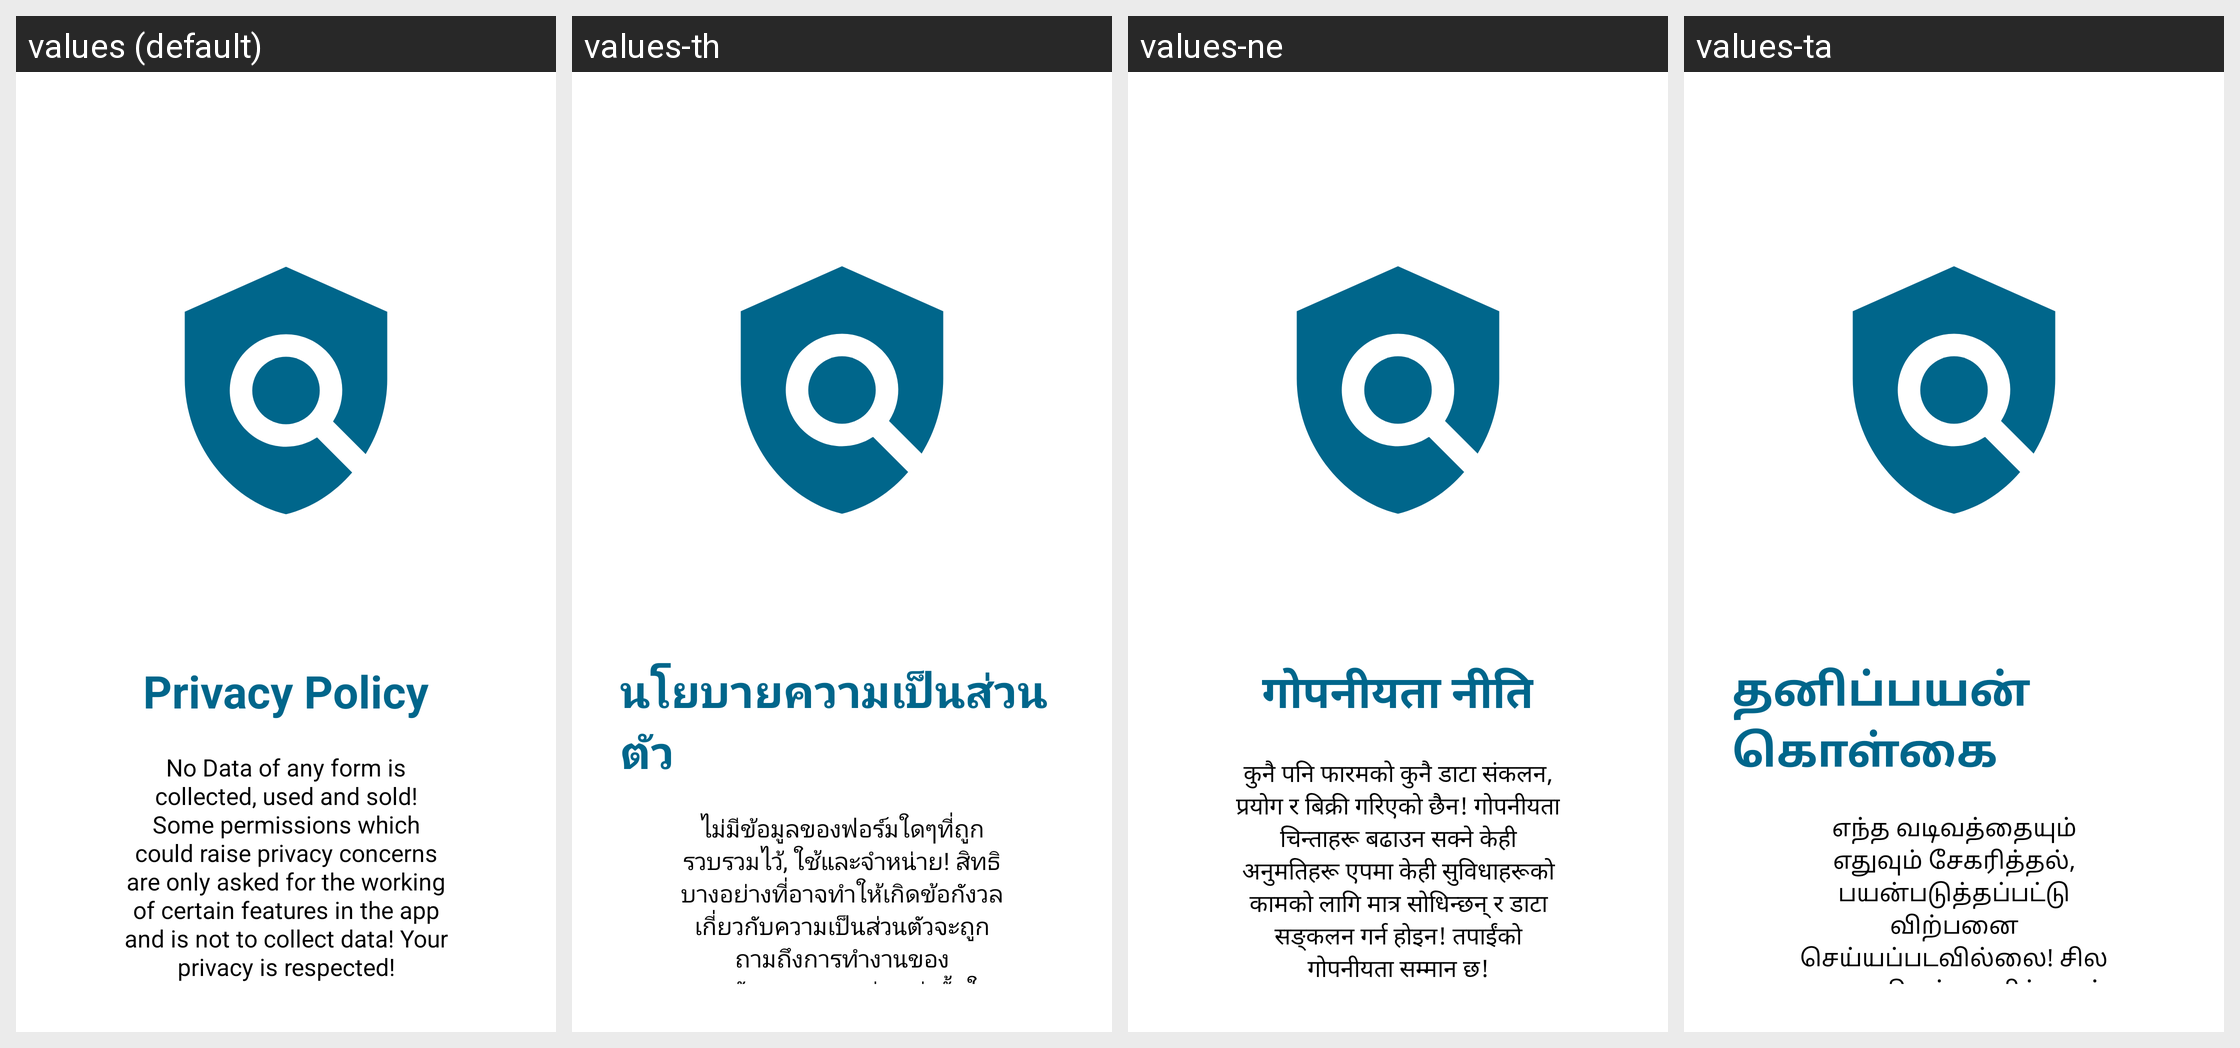

Strings drawn on this Android screen and how each of the app's shown locales translates them:
Android screen res/layout/activity_init_slide5.xml rendered under 4 locales, left to right: values (default), values-th, values-ne, values-ta. Device: Nexus 5 (rendered at 1080×1920; each locale shown at half size, 540×960, under a caption strip naming it); theme Theme.AppSplash.
Other locales in the repository, not shown: values-aa, values-af, values-ak, values-am, values-ar, values-az, values-be, values-bg, values-bn, values-br, values-bs, values-ca, values-co, values-cs, values-cy, values-da, values-de, values-de-rDE, values-ee, values-el, values-en, values-en-rGB, values-en-rIN, values-en-rNZ, values-en-rUS, values-eo, values-es, values-et, values-eu, values-fa, values-fi, values-fr, values-fy, values-ga, values-gd, values-gl, values-gn, values-gu, values-ha, values-hi, values-hr, values-ht, values-hu, values-hy, values-ig, values-in, values-is, values-it, values-iw, values-ja, values-ji, values-jv, values-ka, values-kk, values-kn, values-ko, values-ku, values-ky, values-la, values-lg, values-ln, values-lo, values-lt, values-lv, values-mg, values-mi, values-mk, values-ml, values-mn, values-mr, values-ms, values-mt, values-nb, values-nl, values-nn, values-no, values-ny, values-om, values-or, values-pa, values-pl, values-ps, values-pt, values-pt-rBR, values-qu, values-ro, values-ru, values-rw, values-sd, values-si, values-sk, values-sl, values-sn, values-so, values-sq, values-sr, values-su, values-sv, values-sw, values-te, values-tg, values-ti, values-tk, values-tr, values-tt, values-uk, values-ur-rIN, values-ur-rPK, values-uz, values-vi, values-xh, values-yo, values-zh, values-zh-rCN, values-zh-rTW, values-zu.
Strings drawn on this screen, with the default value and each locale's value (text and hints the layout hard-codes, and strings that could not be matched under every locale, appear in the picture but are not listed):

slideTitle5
  values: Privacy Policy
  values-th: นโยบายความเป็นส่วนตัว
  values-ne: गोपनीयता नीति
  values-ta: தனிப்பயன் கொள்கை

slideDesc5
  values: No Data of any form is collected, used and sold! Some permissions which could raise privacy concerns are only asked for the working of certain features in the app and is not to collect data! Your privacy is respected!
  values-th: ไม่มีข้อมูลของฟอร์มใดๆที่ถูกรวบรวมไว้, ใช้และจำหน่าย! สิทธิบางอย่างที่อาจทำให้เกิดข้อกังวลเกี่ยวกับความเป็นส่วนตัวจะถูกถามถึงการทำงานของคุณลักษณะบางอย่างเท่านั้นในแอ็พและไม่สามารถรวบรวมข้อมูลได้! ความส่วนตัวของคุณเป็นที่เคารพ!
  values-ne: कुनै पनि फारमको कुनै डाटा संकलन, प्रयोग र बिक्री गरिएको छैन! गोपनीयता चिन्ताहरू बढाउन सक्ने केही अनुमतिहरू एपमा केही सुविधाहरूको कामको लागि मात्र सोधिन्छन् र डाटा सङ्कलन गर्न होइन! तपाईंको गोपनीयता सम्मान छ!
  values-ta: எந்த வடிவத்தையும் எதுவும் சேகரித்தல், பயன்படுத்தப்பட்டு விற்பனை செய்யப்படவில்லை! சில அனுமதிகள், தனிப்பயன் கவனத்தை உயர்த்தமுடியும், அப்பொழுது சில அம்சங்களின் வேலை மட்டுமே கேட்கும் மற்றும் தரவு சேகரிக்க இல்லையா! உங்கள் தனிப்பயன் மதிப்பு உள்ளது!
